The GitHub repository PerfectionistAF/ECG_Processing_Classification contains a labelled image folder "ptb_ecg_filtered" with 8 categories: bundle branch block, cardiomyopathy, dysrhythmia, healthy control, hypertrophy, myocardial infarction, myocarditis, unqualified. Examples follow, each with its label.

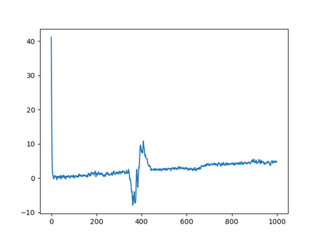
Label: myocardial infarction

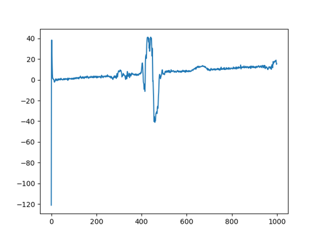
Label: unqualified

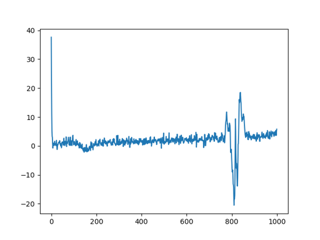
Label: myocardial infarction

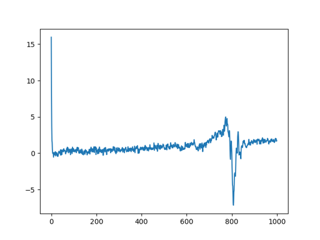
Label: myocardial infarction

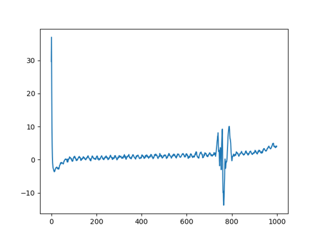
Label: myocardial infarction

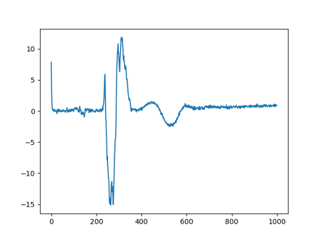
Label: bundle branch block
